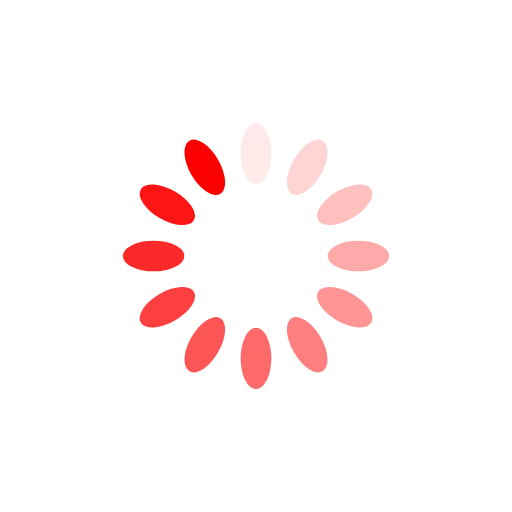
t = 0.00 s
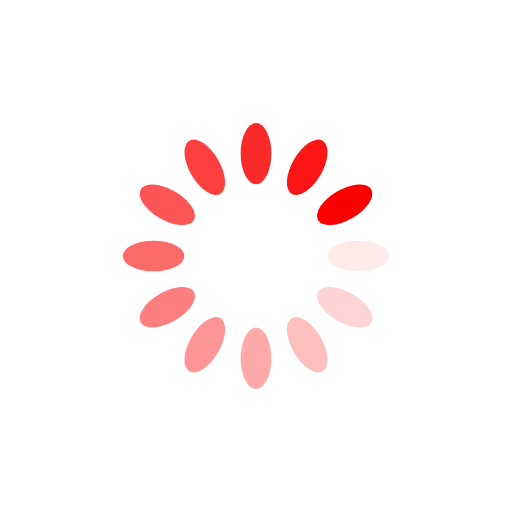
t = 0.25 s
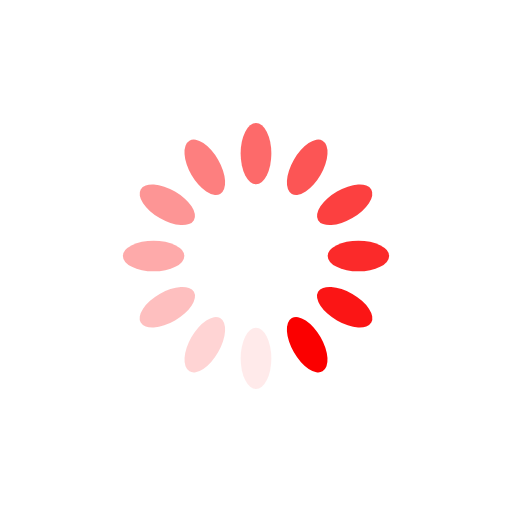
t = 0.50 s
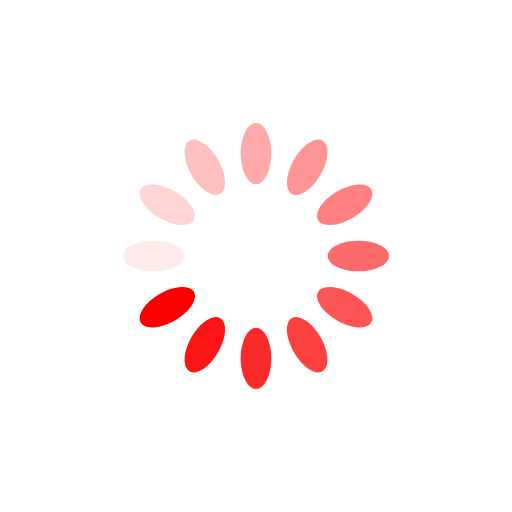
t = 0.75 s

The animated SVG that drew these frames (rendered in a browser with its animation timeline set to each time). Animation: 12 SMIL elements (animate=12); one cycle of 1.00 s, repeats indefinitely.

<?xml version="1.0" encoding="utf-8"?>
<svg xmlns="http://www.w3.org/2000/svg" xmlns:xlink="http://www.w3.org/1999/xlink" style="margin: auto; background: none; display: block; shape-rendering: auto;" width="200px" height="200px" viewBox="0 0 100 100" preserveAspectRatio="xMidYMid">
<g transform="rotate(0 50 50)">
  <rect x="47" y="24" rx="3" ry="6" width="6" height="12" fill="#fb0000">
    <animate attributeName="opacity" values="1;0" keyTimes="0;1" dur="1s" begin="-0.9166666666666666s" repeatCount="indefinite"></animate>
  </rect>
</g><g transform="rotate(30 50 50)">
  <rect x="47" y="24" rx="3" ry="6" width="6" height="12" fill="#fb0000">
    <animate attributeName="opacity" values="1;0" keyTimes="0;1" dur="1s" begin="-0.8333333333333334s" repeatCount="indefinite"></animate>
  </rect>
</g><g transform="rotate(60 50 50)">
  <rect x="47" y="24" rx="3" ry="6" width="6" height="12" fill="#fb0000">
    <animate attributeName="opacity" values="1;0" keyTimes="0;1" dur="1s" begin="-0.75s" repeatCount="indefinite"></animate>
  </rect>
</g><g transform="rotate(90 50 50)">
  <rect x="47" y="24" rx="3" ry="6" width="6" height="12" fill="#fb0000">
    <animate attributeName="opacity" values="1;0" keyTimes="0;1" dur="1s" begin="-0.6666666666666666s" repeatCount="indefinite"></animate>
  </rect>
</g><g transform="rotate(120 50 50)">
  <rect x="47" y="24" rx="3" ry="6" width="6" height="12" fill="#fb0000">
    <animate attributeName="opacity" values="1;0" keyTimes="0;1" dur="1s" begin="-0.5833333333333334s" repeatCount="indefinite"></animate>
  </rect>
</g><g transform="rotate(150 50 50)">
  <rect x="47" y="24" rx="3" ry="6" width="6" height="12" fill="#fb0000">
    <animate attributeName="opacity" values="1;0" keyTimes="0;1" dur="1s" begin="-0.5s" repeatCount="indefinite"></animate>
  </rect>
</g><g transform="rotate(180 50 50)">
  <rect x="47" y="24" rx="3" ry="6" width="6" height="12" fill="#fb0000">
    <animate attributeName="opacity" values="1;0" keyTimes="0;1" dur="1s" begin="-0.4166666666666667s" repeatCount="indefinite"></animate>
  </rect>
</g><g transform="rotate(210 50 50)">
  <rect x="47" y="24" rx="3" ry="6" width="6" height="12" fill="#fb0000">
    <animate attributeName="opacity" values="1;0" keyTimes="0;1" dur="1s" begin="-0.3333333333333333s" repeatCount="indefinite"></animate>
  </rect>
</g><g transform="rotate(240 50 50)">
  <rect x="47" y="24" rx="3" ry="6" width="6" height="12" fill="#fb0000">
    <animate attributeName="opacity" values="1;0" keyTimes="0;1" dur="1s" begin="-0.25s" repeatCount="indefinite"></animate>
  </rect>
</g><g transform="rotate(270 50 50)">
  <rect x="47" y="24" rx="3" ry="6" width="6" height="12" fill="#fb0000">
    <animate attributeName="opacity" values="1;0" keyTimes="0;1" dur="1s" begin="-0.16666666666666666s" repeatCount="indefinite"></animate>
  </rect>
</g><g transform="rotate(300 50 50)">
  <rect x="47" y="24" rx="3" ry="6" width="6" height="12" fill="#fb0000">
    <animate attributeName="opacity" values="1;0" keyTimes="0;1" dur="1s" begin="-0.08333333333333333s" repeatCount="indefinite"></animate>
  </rect>
</g><g transform="rotate(330 50 50)">
  <rect x="47" y="24" rx="3" ry="6" width="6" height="12" fill="#fb0000">
    <animate attributeName="opacity" values="1;0" keyTimes="0;1" dur="1s" begin="0s" repeatCount="indefinite"></animate>
  </rect>
</g>
<!-- [ldio] generated by https://loading.io/ --></svg>
